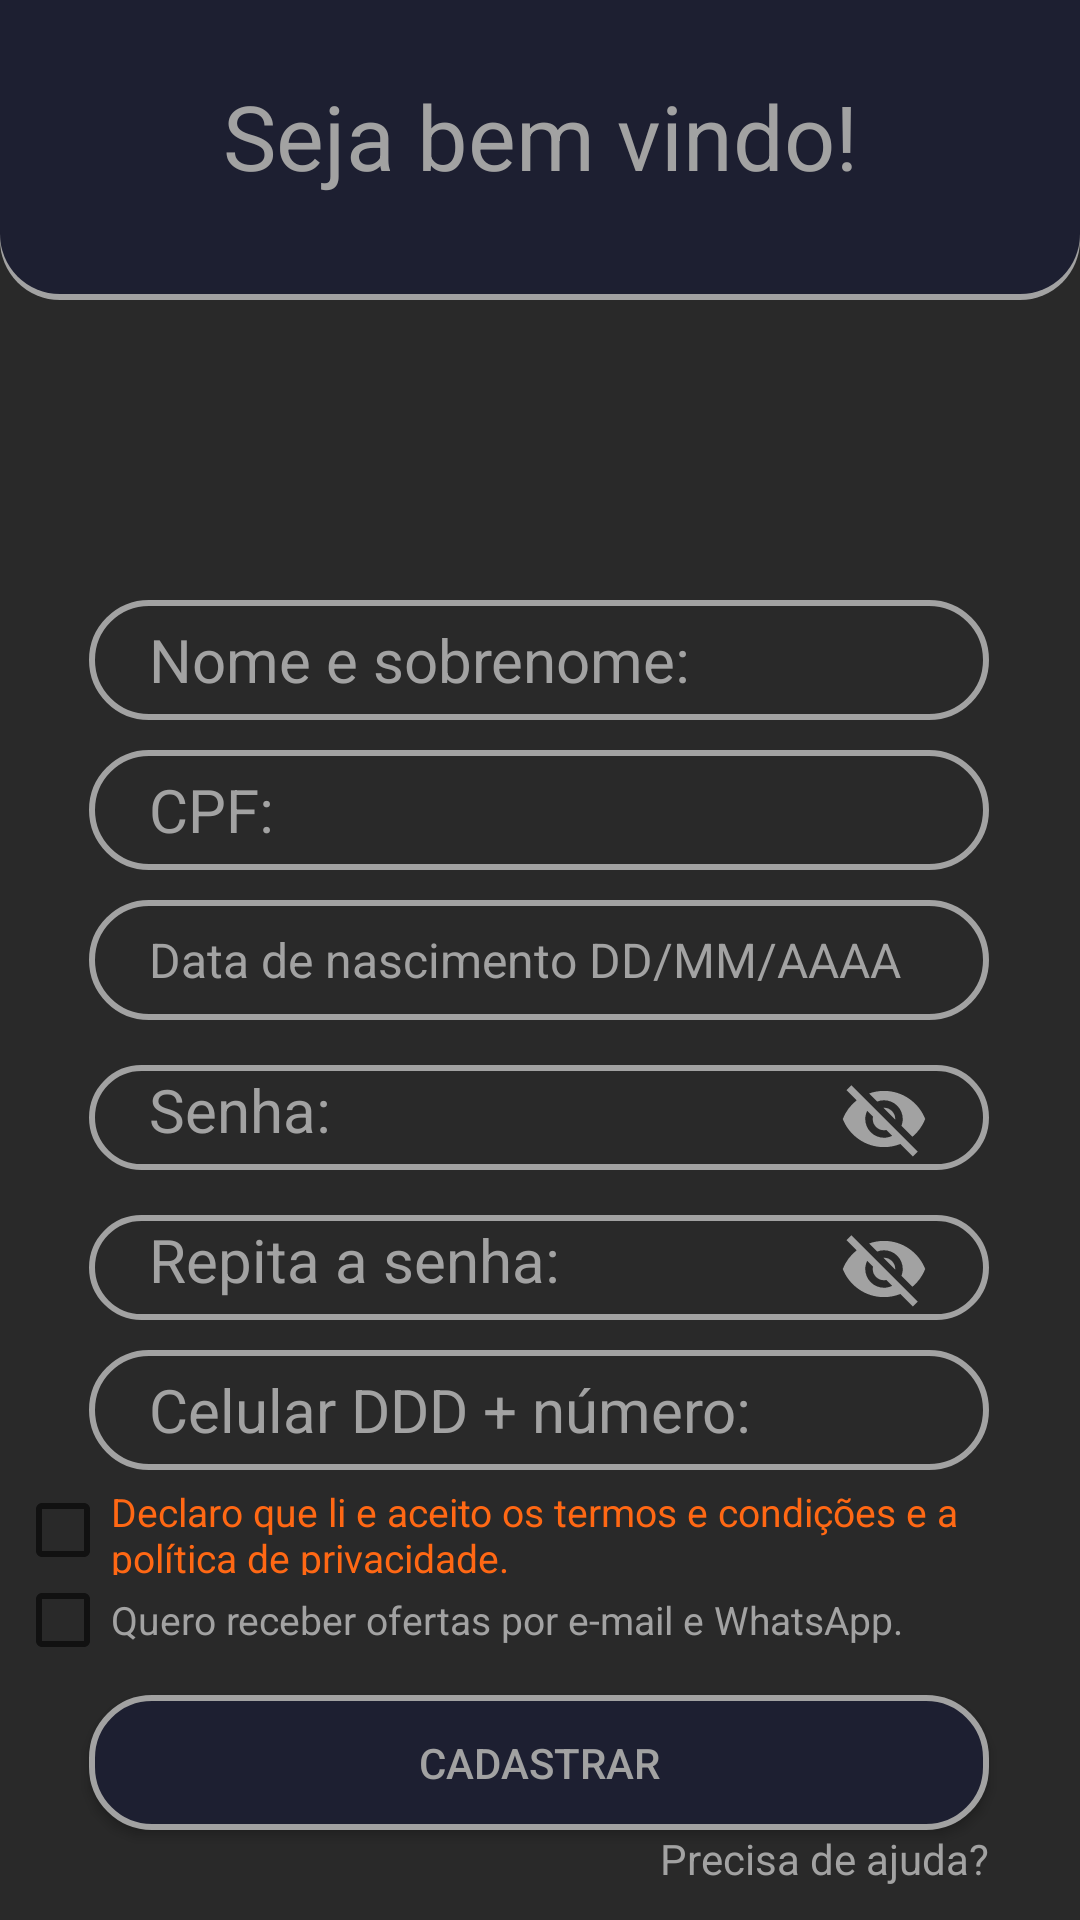

Reconstruct the res/layout file that produces this screen, plus the resources it refers to.
<!-- AndroidManifest.xml: application theme Theme.Avaliacao2 -->
<!-- res/layout/activity_cadastro.xml -->
<?xml version="1.0" encoding="utf-8"?>
<androidx.constraintlayout.widget.ConstraintLayout xmlns:android="http://schemas.android.com/apk/res/android"
    xmlns:app="http://schemas.android.com/apk/res-auto"
    xmlns:tools="http://schemas.android.com/tools"
    android:layout_width="match_parent"
    android:layout_height="match_parent"
    android:background="#292929"
    tools:context=".Cadastro">

    <TextView
        android:id="@+id/my_textview"
        android:layout_width="match_parent"
        android:layout_height="100dp"
        android:background="@drawable/header"
        android:text="Seja bem vindo!"
        android:textAlignment="center"
        android:textSize="30dp"
        android:textColor="@color/white"
        android:paddingTop="25dp"
        app:layout_constraintEnd_toEndOf="parent"
        app:layout_constraintHorizontal_bias="1.0"
        app:layout_constraintStart_toStartOf="parent"
        app:layout_constraintTop_toTopOf="parent" />

    <EditText
        android:id="@+id/editTextTextNome"
        android:layout_width="300dp"
        android:layout_height="40dp"
        android:layout_marginTop="100dp"
        android:background="@drawable/campo_preenchimento"
        android:ems="10"
        android:hint="Nome e sobrenome:"
        android:paddingStart="20dp"
        android:textAlignment="inherit"
        android:textColorHint="@color/white"
        android:textSize="20dp"
        app:layout_constraintEnd_toEndOf="parent"
        app:layout_constraintHorizontal_bias="0.495"
        app:layout_constraintStart_toStartOf="parent"
        app:layout_constraintTop_toBottomOf="@+id/my_textview" />

    <EditText
        android:id="@+id/editTextTextCPF"
        android:layout_width="300dp"
        android:layout_height="40dp"
        android:background="@drawable/campo_preenchimento"
        android:ems="10"
        android:hint="CPF:"
        android:paddingStart="20dp"
        android:layout_marginTop="10dp"
        android:textAlignment="inherit"
        android:textColorHint="@color/white"
        android:textSize="20dp"
        app:layout_constraintEnd_toEndOf="parent"
        app:layout_constraintHorizontal_bias="0.495"
        app:layout_constraintStart_toStartOf="parent"
        app:layout_constraintTop_toBottomOf="@+id/editTextTextNome" />

    <EditText
        android:id="@+id/editTextTextNascimento"
        android:layout_width="300dp"
        android:layout_height="40dp"
        android:background="@drawable/campo_preenchimento"
        android:ems="10"
        android:hint="Data de nascimento DD/MM/AAAA"
        android:inputType="date"
        android:paddingStart="20dp"
        android:layout_marginTop="10dp"
        android:textAlignment="inherit"
        android:textColorHint="@color/white"
        android:textSize="16dp"
        app:layout_constraintEnd_toEndOf="parent"
        app:layout_constraintHorizontal_bias="0.495"
        app:layout_constraintStart_toStartOf="parent"
        app:layout_constraintTop_toBottomOf="@+id/editTextTextCPF" />

    <EditText
        android:id="@+id/editTextTextSenha"
        android:layout_width="300dp"
        android:layout_height="40dp"
        android:background="@drawable/campo_senha"
        android:ems="10"
        android:hint="Senha:"
        android:inputType="textPassword"
        android:paddingStart="20dp"
        android:layout_marginTop="10dp"
        android:textAlignment="inherit"
        android:textColorHint="@color/white"
        android:textSize="20dp"
        app:layout_constraintEnd_toEndOf="parent"
        app:layout_constraintHorizontal_bias="0.495"
        app:layout_constraintStart_toStartOf="parent"
        app:layout_constraintTop_toBottomOf="@+id/editTextTextNascimento" />

    <EditText
        android:id="@+id/editTextTextSenha2"
        android:layout_width="300dp"
        android:layout_height="40dp"
        android:background="@drawable/campo_senha"
        android:ems="10"
        android:hint="Repita a senha:"
        android:inputType="textPassword"
        android:paddingStart="20dp"
        android:layout_marginTop="10dp"
        android:textAlignment="inherit"
        android:textColorHint="@color/white"
        android:textSize="20dp"
        app:layout_constraintEnd_toEndOf="parent"
        app:layout_constraintHorizontal_bias="0.495"
        app:layout_constraintStart_toStartOf="parent"
        app:layout_constraintTop_toBottomOf="@+id/editTextTextSenha" />

    <EditText
        android:id="@+id/editTextTextNumero"
        android:layout_width="300dp"
        android:layout_height="40dp"
        android:background="@drawable/campo_preenchimento"
        android:ems="10"
        android:hint="Celular DDD + número:"
        android:inputType="phone"
        android:paddingStart="20dp"
        android:layout_marginTop="10dp"
        android:textAlignment="inherit"
        android:textColorHint="@color/white"
        android:textSize="20dp"
        app:layout_constraintEnd_toEndOf="parent"
        app:layout_constraintHorizontal_bias="0.495"
        app:layout_constraintStart_toStartOf="parent"
        app:layout_constraintTop_toBottomOf="@+id/editTextTextSenha2" />

    <CheckBox
        android:id="@+id/checkBox1"
        android:layout_width="350dp"
        android:layout_height="30dp"
        android:layout_marginTop="5dp"
        android:text="Declaro que li e aceito os termos e condições e a política de privacidade."
        android:textColor="@color/orange"
        android:textSize="13dp"
        app:layout_constraintEnd_toEndOf="parent"
        app:layout_constraintStart_toStartOf="parent"
        app:layout_constraintTop_toBottomOf="@+id/editTextTextNumero" />

    <CheckBox
        android:id="@+id/checkBox2"
        android:layout_width="350dp"
        android:layout_height="30dp"
        android:text="Quero receber ofertas por e-mail e WhatsApp."
        android:textColor="@color/white"
        android:textSize="13dp"
        app:layout_constraintEnd_toEndOf="parent"
        app:layout_constraintStart_toStartOf="parent"
        app:layout_constraintTop_toBottomOf="@+id/checkBox1" />

    <androidx.appcompat.widget.AppCompatButton
        android:id="@+id/button2"
        android:layout_width="300dp"
        android:layout_height="45dp"
        android:layout_marginTop="10dp"
        android:background="@drawable/button"
        android:text="CADASTRAR"
        android:textColor="@color/white"
        app:layout_constraintEnd_toEndOf="parent"
        app:layout_constraintHorizontal_bias="0.495"
        app:layout_constraintStart_toStartOf="parent"
        app:layout_constraintTop_toBottomOf="@+id/checkBox2" />

    <TextView
        android:id="@+id/textView4"
        android:layout_width="wrap_content"
        android:layout_height="wrap_content"
        android:text="Precisa de ajuda?"
        android:textColor="@color/white"
        app:layout_constraintEnd_toEndOf="@+id/button2"
        app:layout_constraintTop_toBottomOf="@+id/button2" />


    <TextView
        android:id="@+id/textView"
        android:layout_width="wrap_content"
        android:layout_height="wrap_content"
        android:layout_marginTop="30dp"
        android:text="TextView"
        android:textColor="@color/white"
        android:textSize="22sp"
        android:textStyle="bold"
        app:layout_constraintEnd_toEndOf="parent"
        app:layout_constraintHorizontal_bias="0.498"
        app:layout_constraintStart_toStartOf="parent"
        app:layout_constraintTop_toBottomOf="@+id/button2" />

    <androidx.appcompat.widget.AppCompatButton
        android:id="@+id/button3"
        android:layout_width="300dp"
        android:layout_height="45dp"
        android:background="@drawable/button"
        android:text="Listar"
        android:textColor="@color/white"
        app:layout_constraintEnd_toEndOf="parent"
        app:layout_constraintHorizontal_bias="0.495"
        app:layout_constraintStart_toStartOf="parent"
        app:layout_constraintTop_toBottomOf="@+id/textView" />

</androidx.constraintlayout.widget.ConstraintLayout>
<!-- resources referenced by this layout -->
<resources>
  <color name="orange">#FF6814</color>
  <color name="white">#A2A2A2</color>
  <!-- drawable button (drawable) -->
  <?xml version="1.0" encoding="utf-8"?>
  <selector xmlns:android="http://schemas.android.com/apk/res/android">
      <item android:top="5dp">
          <shape android:shape="rectangle">
              <corners android:radius="20dp"/>
              <solid android:color="@color/blue"/>
              <stroke android:width="2dp"
                  android:color="@color/white"/>
          </shape>
      </item>
  </selector>
  <!-- drawable campo_preenchimento (drawable) -->
  <?xml version="1.0" encoding="utf-8"?>
  <selector xmlns:android="http://schemas.android.com/apk/res/android">
      <item android:top="5dp">
          <shape android:shape="rectangle">
              <corners android:radius="20dp"/>
              <solid android:color="#00000000"/>
              <stroke android:width="2dp"
                  android:color="@color/white"/>
          </shape>
      </item>
  </selector>
  <!-- drawable campo_senha (drawable) -->
  <?xml version="1.0" encoding="utf-8"?>
  <selector xmlns:android="http://schemas.android.com/apk/res/android">
      <item>
          <layer-list>
              <item android:top="5dp">
                  <shape android:shape="rectangle">
                      <corners android:radius="20dp"/>
                      <solid android:color="#00000000"/>
                      <stroke android:width="2dp"
                          android:color="@color/white"/>
                  </shape>
              </item>
              <item android:gravity="right"
                  android:end="20dp"
                  android:top="8dp"
                  android:drawable="@drawable/eye_off"
                  android:width="30dp"
                  android:height="30dp">
              </item>
          </layer-list>
      </item>
  </selector>
  <style name="Theme.Avaliacao2" parent="Theme.MaterialComponents.DayNight.DarkActionBar">
          
          <item name="colorPrimary">@color/purple_500</item>
          <item name="colorPrimaryVariant">@color/purple_700</item>
          <item name="colorOnPrimary">@color/white</item>
          
          <item name="colorSecondary">@color/teal_200</item>
          <item name="colorSecondaryVariant">@color/teal_700</item>
          <item name="colorOnSecondary">@color/black</item>
          
          <item name="android:statusBarColor">?attr/colorPrimaryVariant</item>
          
      </style>
  <color name="blue">#1D1F31</color>
  <!-- drawable eye_off (drawable) -->
  <vector xmlns:android="http://schemas.android.com/apk/res/android"
      android:width="30dp"
      android:height="30dp"
      android:viewportWidth="24"
      android:viewportHeight="24">
    <path
        android:pathData="M11.83,9L15,12.16V12a3,3 0,0 0,-3 -3h-0.17m-4.3,0.8l1.55,1.55c-0.05,0.21 -0.08,0.42 -0.08,0.65a3,3 0,0 0,3 3c0.22,0 0.44,-0.03 0.65,-0.08l1.55,1.55c-0.67,0.33 -1.41,0.53 -2.2,0.53a5,5 0,0 1,-5 -5c0,-0.79 0.2,-1.53 0.53,-2.2M2,4.27l2.28,2.28l0.45,0.45C3.08,8.3 1.78,10 1,12c1.73,4.39 6,7.5 11,7.5c1.55,0 3.03,-0.3 4.38,-0.84l0.43,0.42L19.73,22L21,20.73L3.27,3M12,7a5,5 0,0 1,5 5c0,0.64 -0.13,1.26 -0.36,1.82l2.93,2.93c1.5,-1.25 2.7,-2.89 3.43,-4.75c-1.73,-4.39 -6,-7.5 -11,-7.5c-1.4,0 -2.74,0.25 -4,0.7l2.17,2.15C10.74,7.13 11.35,7 12,7Z"
        android:fillColor="@color/white" />
  </vector>
  <color name="purple_500">#FF6200EE</color>
  <color name="purple_700">#FF3700B3</color>
  <color name="teal_200">#FF03DAC5</color>
  <color name="teal_700">#FF018786</color>
  <color name="black">#FF000000</color>
</resources>
